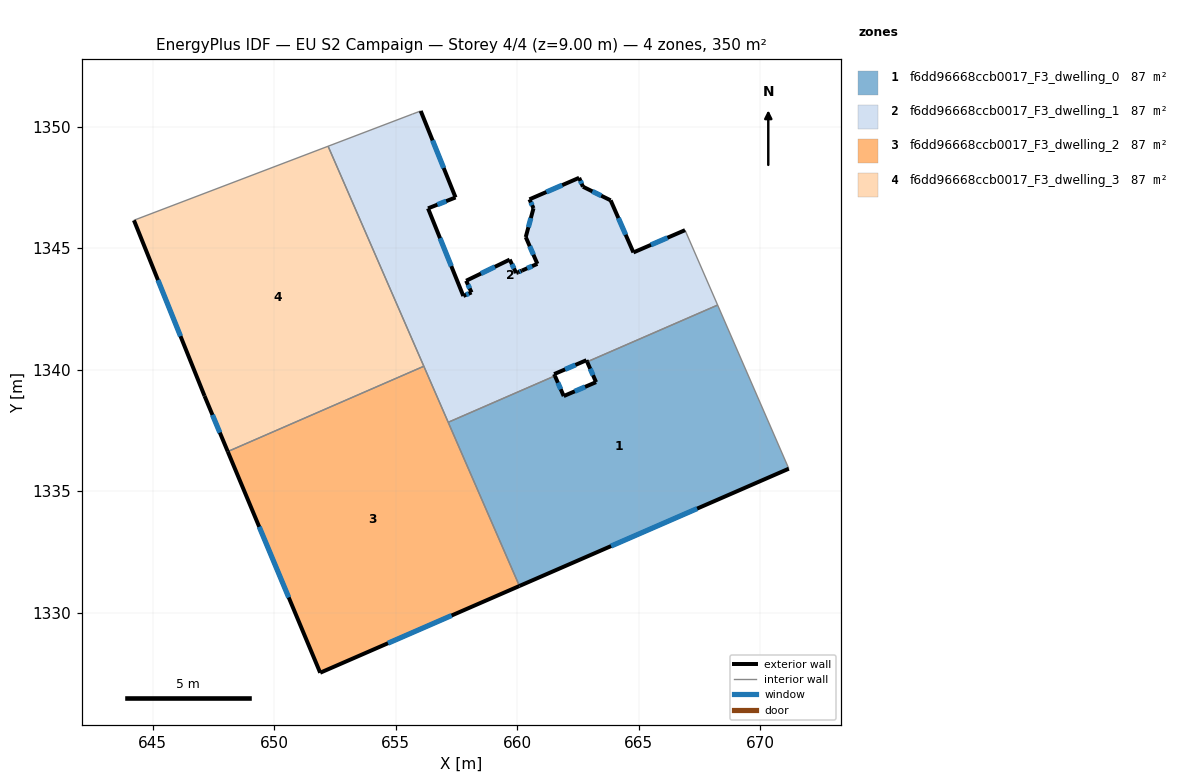
=== STOREY PLAN SPEC (per zone: floor XY polygon, exterior-wall plan segments, windows/doors) ===
zone 1: f6dd96668ccb0017_F3_dwelling_0  (87.5 m²)
  floor: (668.24, 1342.66) (671.17, 1335.92) (660.09, 1331.10) (657.16, 1337.83) (661.55, 1339.74) (661.91, 1338.91) (663.24, 1339.48) (662.88, 1340.32)
  exterior wall: (661.91, 1338.91) – (661.55, 1339.74)  [0.9 m]
    window: (661.79, 1339.19) – (661.67, 1339.46)  [0.3 m²]
  exterior wall: (663.24, 1339.48) – (661.91, 1338.91)  [1.4 m]
    window: (662.79, 1339.29) – (662.36, 1339.11)  [0.4 m²]
  exterior wall: (662.88, 1340.32) – (663.24, 1339.48)  [0.9 m]
    window: (663.00, 1340.04) – (663.12, 1339.77)  [0.3 m²]
  exterior wall: (660.09, 1331.10) – (671.17, 1335.92)  [12.1 m]
    window: (663.86, 1332.74) – (667.40, 1334.28)  [3.7 m²]
  interior walls: 4
zone 2: f6dd96668ccb0017_F3_dwelling_1  (87.5 m²)
  floor: (666.90, 1345.74) (668.24, 1342.66) (662.88, 1340.32) (662.85, 1340.39) (661.52, 1339.81) (661.55, 1339.74) (657.16, 1337.83) (652.22, 1349.19) (655.68, 1350.51) (656.03, 1350.64) (657.46, 1347.08) (656.33, 1346.63) (657.78, 1343.03) (658.12, 1343.18) (657.90, 1343.66) (659.69, 1344.53) (659.96, 1343.97) (660.03, 1344.00) (660.19, 1344.07) (660.83, 1344.35) (660.35, 1345.45) (660.67, 1346.64) (660.50, 1347.00) (662.55, 1347.89) (662.70, 1347.52) (663.84, 1346.96) (664.78, 1344.82)
  exterior wall: (657.46, 1347.08) – (656.03, 1350.64)  [3.8 m]
    window: (656.97, 1348.29) – (656.51, 1349.43)  [1.2 m²]
  exterior wall: (656.33, 1346.63) – (657.46, 1347.08)  [1.2 m]
    window: (656.71, 1346.79) – (657.07, 1346.93)  [0.4 m²]
  exterior wall: (657.78, 1343.03) – (656.33, 1346.63)  [3.9 m]
    window: (657.29, 1344.26) – (656.82, 1345.41)  [1.2 m²]
  exterior wall: (658.12, 1343.18) – (657.78, 1343.03)  [0.4 m]
    window: (658.00, 1343.13) – (657.90, 1343.08)  [0.1 m²]
  exterior wall: (657.90, 1343.66) – (658.12, 1343.18)  [0.5 m]
    window: (657.97, 1343.49) – (658.04, 1343.34)  [0.2 m²]
  exterior wall: (659.69, 1344.53) – (657.90, 1343.66)  [2.0 m]
    window: (659.08, 1344.23) – (658.51, 1343.95)  [0.6 m²]
  exterior wall: (659.96, 1343.97) – (659.69, 1344.53)  [0.6 m]
    window: (659.86, 1344.16) – (659.78, 1344.34)  [0.2 m²]
  exterior wall: (660.03, 1344.00) – (659.96, 1343.97)  [0.1 m]
  exterior wall: (660.19, 1344.07) – (660.03, 1344.00)  [0.2 m]
    window: (660.14, 1344.05) – (660.09, 1344.03)  [0.1 m²]
  exterior wall: (660.83, 1344.35) – (660.19, 1344.07)  [0.7 m]
    window: (660.61, 1344.26) – (660.41, 1344.17)  [0.2 m²]
  exterior wall: (660.35, 1345.45) – (660.83, 1344.35)  [1.2 m]
    window: (660.51, 1345.08) – (660.66, 1344.73)  [0.4 m²]
  exterior wall: (660.67, 1346.64) – (660.35, 1345.45)  [1.2 m]
    window: (660.56, 1346.24) – (660.46, 1345.86)  [0.4 m²]
  exterior wall: (660.50, 1347.00) – (660.67, 1346.64)  [0.4 m]
    window: (660.56, 1346.88) – (660.61, 1346.76)  [0.1 m²]
  exterior wall: (662.55, 1347.89) – (660.50, 1347.00)  [2.2 m]
    window: (661.85, 1347.59) – (661.20, 1347.31)  [0.7 m²]
  exterior wall: (662.70, 1347.52) – (662.55, 1347.89)  [0.4 m]
    window: (662.65, 1347.65) – (662.60, 1347.77)  [0.1 m²]
  exterior wall: (663.84, 1346.96) – (662.70, 1347.52)  [1.3 m]
    window: (663.45, 1347.15) – (663.09, 1347.33)  [0.4 m²]
  exterior wall: (664.78, 1344.82) – (663.84, 1346.96)  [2.3 m]
    window: (664.46, 1345.55) – (664.16, 1346.23)  [0.7 m²]
  exterior wall: (666.90, 1345.74) – (664.78, 1344.82)  [2.3 m]
    window: (666.18, 1345.43) – (665.50, 1345.13)  [0.7 m²]
  exterior wall: (662.85, 1340.39) – (662.88, 1340.32)  [0.1 m]
  exterior wall: (661.52, 1339.81) – (662.85, 1340.39)  [1.4 m]
    window: (661.97, 1340.01) – (662.39, 1340.19)  [0.4 m²]
  exterior wall: (661.55, 1339.74) – (661.52, 1339.81)  [0.1 m]
  interior walls: 7
zone 3: f6dd96668ccb0017_F3_dwelling_2  (87.5 m²)
  floor: (656.16, 1340.14) (660.09, 1331.10) (651.89, 1327.53) (648.09, 1336.63)
  exterior wall: (648.09, 1336.63) – (651.89, 1327.53)  [9.9 m]
    window: (649.38, 1333.53) – (650.60, 1330.62)  [3.0 m²]
  exterior wall: (651.89, 1327.53) – (660.09, 1331.10)  [8.9 m]
    window: (654.68, 1328.74) – (657.30, 1329.88)  [2.7 m²]
  interior walls: 3
zone 4: f6dd96668ccb0017_F3_dwelling_3  (87.4 m²)
  floor: (652.22, 1349.19) (656.16, 1340.14) (648.09, 1336.63) (647.13, 1338.91) (644.23, 1346.14) (644.28, 1346.16)
  exterior wall: (647.13, 1338.91) – (648.09, 1336.63)  [2.5 m]
    window: (647.46, 1338.14) – (647.76, 1337.41)  [0.8 m²]
  exterior wall: (644.23, 1346.14) – (647.13, 1338.91)  [7.8 m]
    window: (645.22, 1343.68) – (646.14, 1341.37)  [2.4 m²]
  interior walls: 4

=== DERIVED (storey summary) ===
Building: EU S2 Campaign
Storey: 4 of 4  (floor level z = 9.00 m)
Storey gross floor area: 349.8 m²
Zones on this storey: 4
  - f6dd96668ccb0017_F3_dwelling_0: floor 87.5 m²; exterior wall 15.4 m (46.1 m²); 4 window(s) 4.7 m²; WWR 10.2%
  - f6dd96668ccb0017_F3_dwelling_1: floor 87.5 m²; exterior wall 26.4 m (79.1 m²); 18 window(s) 8.0 m²; WWR 10.1%
  - f6dd96668ccb0017_F3_dwelling_2: floor 87.5 m²; exterior wall 18.8 m (56.4 m²); 2 window(s) 5.8 m²; WWR 10.2%
  - f6dd96668ccb0017_F3_dwelling_3: floor 87.4 m²; exterior wall 10.3 m (30.8 m²); 2 window(s) 3.1 m²; WWR 10.2%
Zone adjacency (shared interzone walls):
  - f6dd96668ccb0017_F3_dwelling_0 ↔ f6dd96668ccb0017_F3_dwelling_1
  - f6dd96668ccb0017_F3_dwelling_0 ↔ f6dd96668ccb0017_F3_dwelling_2
  - f6dd96668ccb0017_F3_dwelling_1 ↔ f6dd96668ccb0017_F3_dwelling_2
  - f6dd96668ccb0017_F3_dwelling_1 ↔ f6dd96668ccb0017_F3_dwelling_3
  - f6dd96668ccb0017_F3_dwelling_2 ↔ f6dd96668ccb0017_F3_dwelling_3